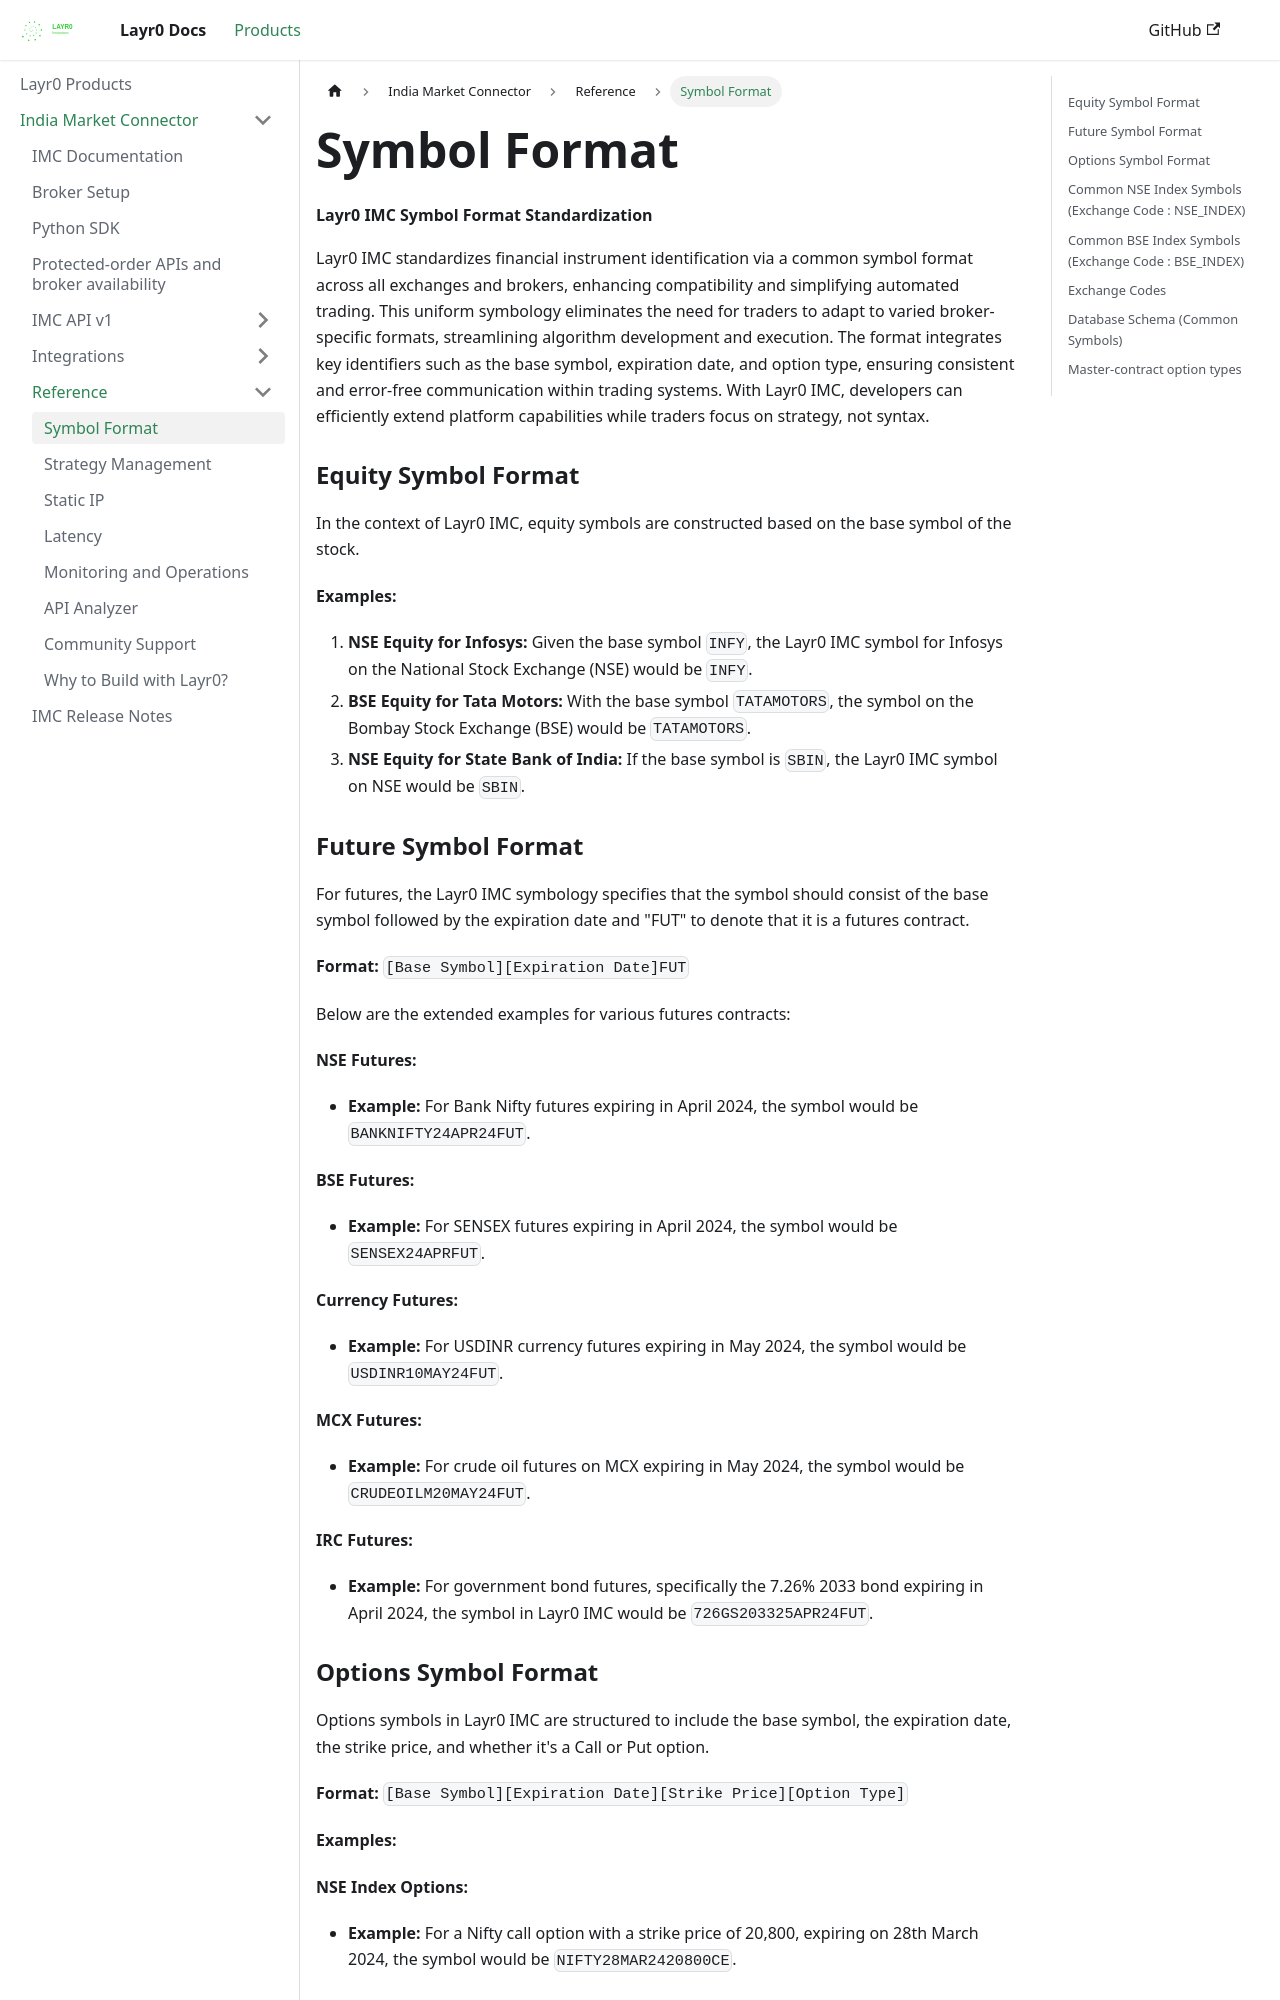

repository: layrZero/layrZero.github.io · page: docs/products/imc/symbol-format.html · generator: docusaurus

# Symbol Format

#### Layr0 IMC Symbol Format Standardization

Layr0 IMC standardizes financial instrument identification via a common symbol format across all exchanges and brokers, enhancing compatibility and simplifying automated trading. This uniform symbology eliminates the need for traders to adapt to varied broker-specific formats, streamlining algorithm development and execution. The format integrates key identifiers such as the base symbol, expiration date, and option type, ensuring consistent and error-free communication within trading systems. With Layr0 IMC, developers can efficiently extend platform capabilities while traders focus on strategy, not syntax.

### Equity Symbol Format

In the context of Layr0 IMC, equity symbols are constructed based on the base symbol of the stock.

**Examples:**

1. **NSE Equity for Infosys:** Given the base symbol `INFY`, the Layr0 IMC symbol for Infosys on the National Stock Exchange (NSE) would be `INFY`.
2. **BSE Equity for Tata Motors:** With the base symbol `TATAMOTORS`, the symbol on the Bombay Stock Exchange (BSE) would be `TATAMOTORS`.
3. **NSE Equity for State Bank of India:** If the base symbol is `SBIN`, the Layr0 IMC symbol on NSE would be `SBIN`.

### Future Symbol Format

For futures, the Layr0 IMC symbology specifies that the symbol should consist of the base symbol followed by the expiration date and "FUT" to denote that it is a futures contract.

**Format:** `[Base Symbol][Expiration Date]FUT`

Below are the extended examples for various futures contracts:

**NSE Futures:**

* **Example:** For Bank Nifty futures expiring in April 2024, the symbol would be `BANKNIFTY24APR24FUT`.

**BSE Futures:**

* **Example:** For SENSEX futures expiring in April 2024, the symbol would be `SENSEX24APRFUT`.

**Currency Futures:**

* **Example:** For USDINR currency futures expiring in May 2024, the symbol would be `USDINR10MAY24FUT`.

**MCX Futures:**

* **Example:** For crude oil futures on MCX expiring in May 2024, the symbol would be `CRUDEOILM20MAY24FUT`.

**IRC Futures:**

* **Example:** For government bond futures, specifically the 7.26% 2033 bond expiring in April 2024, the symbol in Layr0 IMC would be `726GS203325APR24FUT`.
